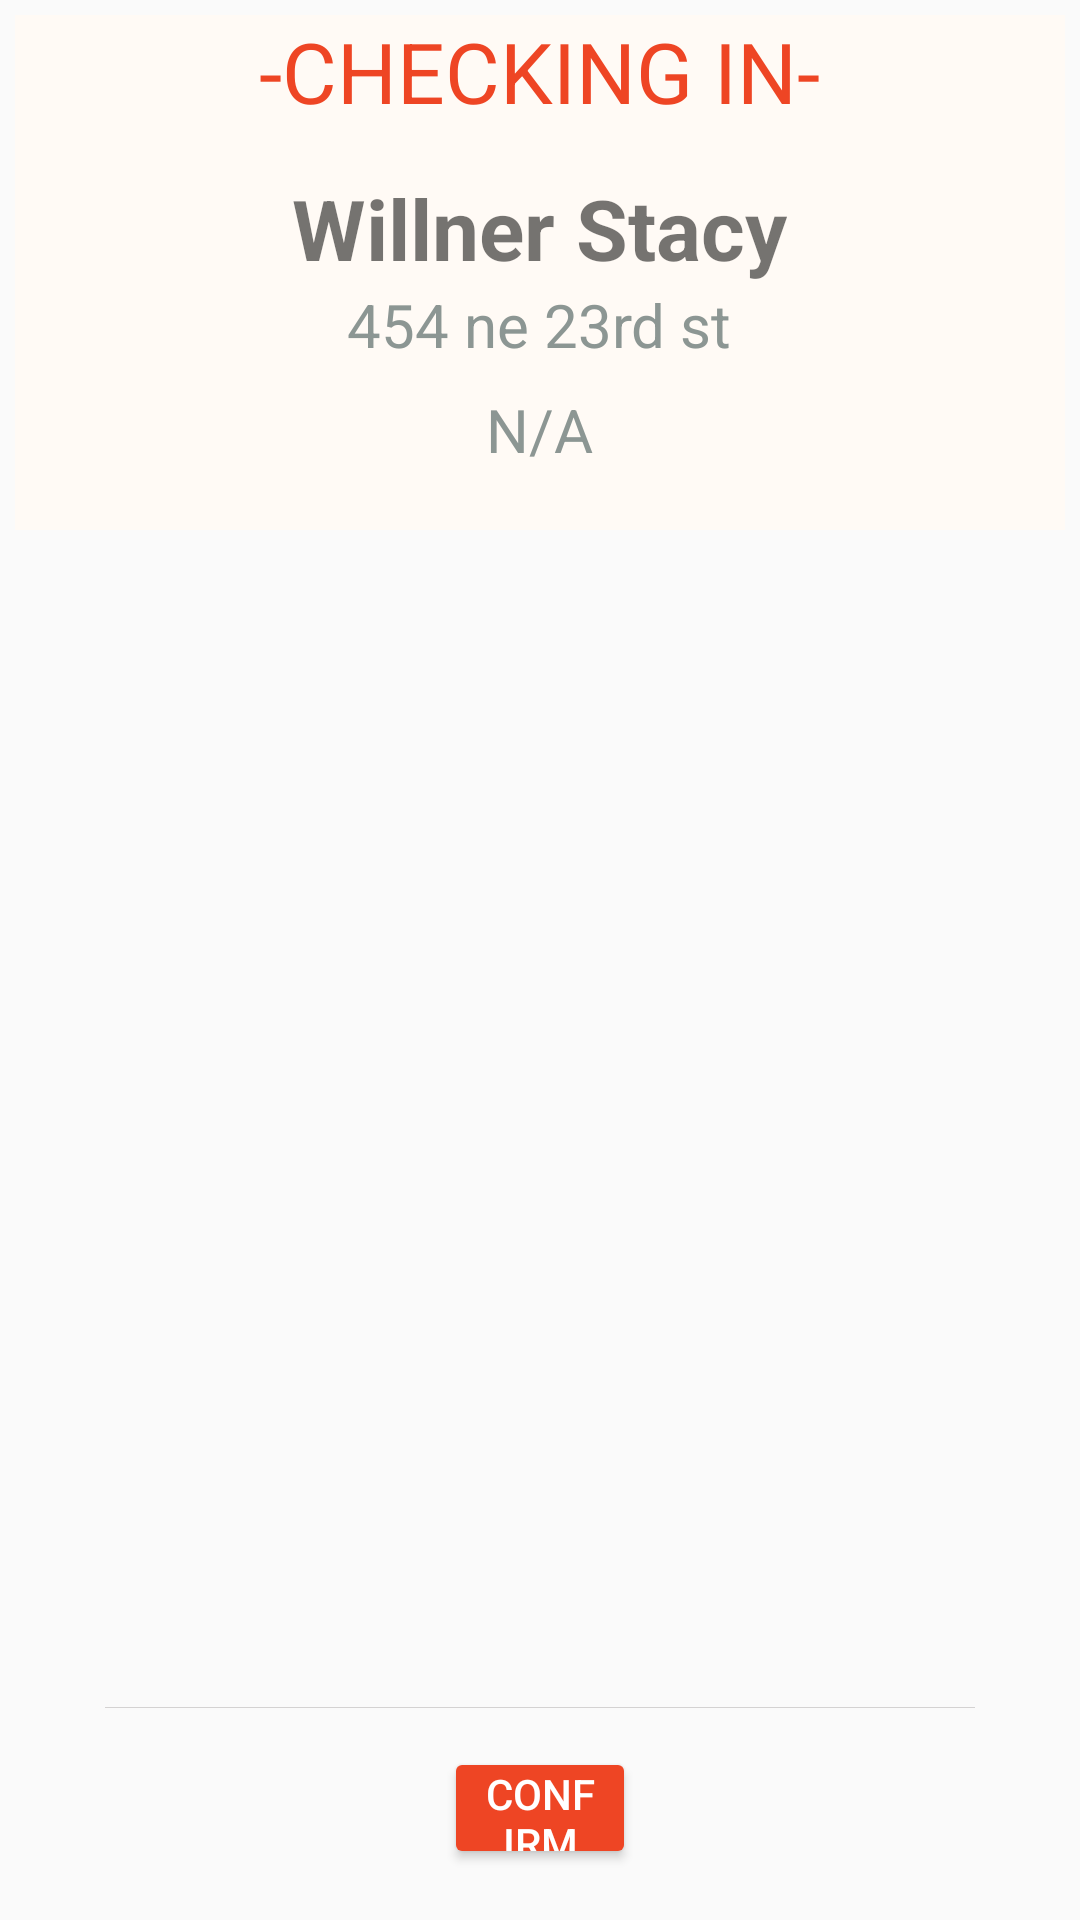

The Android layout XML behind this screen, and the referenced resources:
<!-- AndroidManifest.xml: application theme AppTheme -->
<!-- res/layout/activity_accompanies.xml -->
<?xml version="1.0" encoding="utf-8"?>
<RelativeLayout xmlns:android="http://schemas.android.com/apk/res/android"
    xmlns:app="http://schemas.android.com/apk/res-auto"
    xmlns:tools="http://schemas.android.com/tools"
    android:layout_width="match_parent"
    android:layout_height="match_parent"
    tools:context="kiosk.ddc.a3nomdev.myapplication.AccompaniesActivity">
    <LinearLayout
        android:layout_width="match_parent"
        android:layout_height="match_parent"
        android:orientation="vertical"
        android:layout_alignParentTop="true"
        android:layout_alignParentLeft="true"
        android:padding="5dp">

        <LinearLayout
            android:layout_width="match_parent"
            android:layout_height="wrap_content"
            android:background="#FFFAF5"
            android:gravity="center_horizontal"
            android:hapticFeedbackEnabled="true"
            android:orientation="vertical"
            android:paddingLeft="1dp"
            android:paddingRight="1dp">


            <TextView
                android:layout_width="wrap_content"
                android:layout_height="wrap_content"
                android:text="-CHECKING IN-"
                android:textSize="28dp"
                android:textColor="@color/colorPrimary"
                />

            <TextView
                android:id="@+id/textViewNameAccompanyMain"
                android:layout_width="wrap_content"
                android:layout_height="wrap_content"
                android:layout_marginTop="15dp"
                android:text="Willner Stacy"
                android:textSize="28dp"
                android:textStyle="bold" />

            <TextView
                android:id="@+id/textViewNameAccompanyAddressMain"
                android:layout_width="wrap_content"
                android:layout_height="wrap_content"

                android:text="454 ne 23rd st"
                android:textColor="#8c9693"
                android:textSize="20dp" />

            <TextView
                android:id="@+id/textViewNameAccompanyTableMain"
                android:layout_width="wrap_content"
                android:layout_height="wrap_content"
                android:layout_marginTop="8dp"
                android:layout_marginBottom="20dp"
                android:text="N/A"
                android:textColor="#8c9693"
                android:textSize="20dp" />

        </LinearLayout>

        <LinearLayout
            android:layout_width="match_parent"
            android:layout_height="wrap_content"
            android:gravity="center"
            android:background="#f3f3f3"
            android:layout_marginTop="10dp"
            android:layout_marginBottom="10dp"
            android:paddingLeft="1dp"
            android:paddingRight="1dp"
            android:id="@+id/textViewNameLetter"
            android:visibility="invisible">

            <TextView

                android:layout_width="wrap_content"
                android:layout_height="wrap_content"
                android:text="Other reservations on this account(Click to select)"
                android:textSize="21dp"

                android:paddingTop="15dp"
                android:paddingBottom="15dp"/>
        </LinearLayout>

        <LinearLayout
            android:layout_width="match_parent"
            android:layout_height="match_parent"
            android:weightSum="1"
            android:orientation="vertical"
            android:paddingRight="15dp"
            android:paddingLeft="15dp"
            >

            <android.support.v7.widget.RecyclerView
                android:id="@+id/recyclerViewAccompany"
                android:layout_width="match_parent"
                android:layout_height="0dp"
                android:layout_weight="0.83"
                android:scrollbars="none"
                android:visibility="invisible"
                />

            <View
                android:layout_marginTop="10dp"
                android:layout_width="fill_parent"
                android:layout_height="1px"
                android:layout_marginLeft="15dp"
                android:layout_marginRight="15dp"
                android:background="#FFD4D2D2" />


            <LinearLayout
                android:layout_width="match_parent"
                android:layout_height="0dp"
                android:layout_weight="0.15"
                android:orientation="horizontal"
                android:layout_marginTop="8dp"
                android:weightSum="3"
                android:paddingTop="5dp"
                android:paddingBottom="5dp">
                
                <View
                    android:layout_width="0dp"
                    android:layout_height="match_parent"
                    android:layout_weight="1.2"></View>


                <Button
                    android:id="@+id/UserConfirm"
                    style="@style/Widget.AppCompat.Button.Colored"
                    android:layout_width="0dp"
                    android:layout_height="match_parent"
                    android:layout_weight="0.6"
                    android:paddingBottom="6dp"
                    android:paddingTop="6dp"
                    android:text="@string/activity_results_confirm"
                    android:textColor="#FFFF"
                    android:theme="@style/User.Button"

                    />

                <View
                    android:layout_width="0dp"
                    android:layout_height="match_parent"
                    android:layout_weight="1.2"></View>
                
            </LinearLayout>
            


        </LinearLayout>


    </LinearLayout>
    <FrameLayout
        android:id="@+id/progressBarHolder"
        android:animateLayoutChanges="true"
        android:visibility="gone"
        android:alpha="0.4"
        android:background="#000000"
        android:layout_width="match_parent"
        android:layout_height="match_parent">

        <ProgressBar
            style="?android:attr/progressBarStyleLarge"
            android:layout_width="wrap_content"
            android:layout_height="wrap_content"
            android:indeterminate="true"
            android:layout_gravity="center" />
    </FrameLayout>

</RelativeLayout>
<!-- resources referenced by this layout -->
<resources>
  <color name="colorPrimary">#ee4524</color>
  <string name="activity_results_confirm">Confirm</string>
  <style name="User.Button" parent="ThemeOverlay.AppCompat">
          <item name="colorAccent">@color/colorPrimary</item>
      </style>
  <style name="AppTheme" parent="Theme.AppCompat.Light.DarkActionBar">
          
          <item name="colorPrimary">@color/colorPrimary</item>
          <item name="colorPrimaryDark">@color/colorPrimaryDark</item>
          <item name="colorAccent">@color/colorAccent</item>
      </style>
  <color name="colorPrimaryDark">#303F9F</color>
  <!-- not gathered from this repository: default colours our renderer supplied (Android Studio template values) -->
  <color name="colorAccent">#FF03DAC5</color>
</resources>
